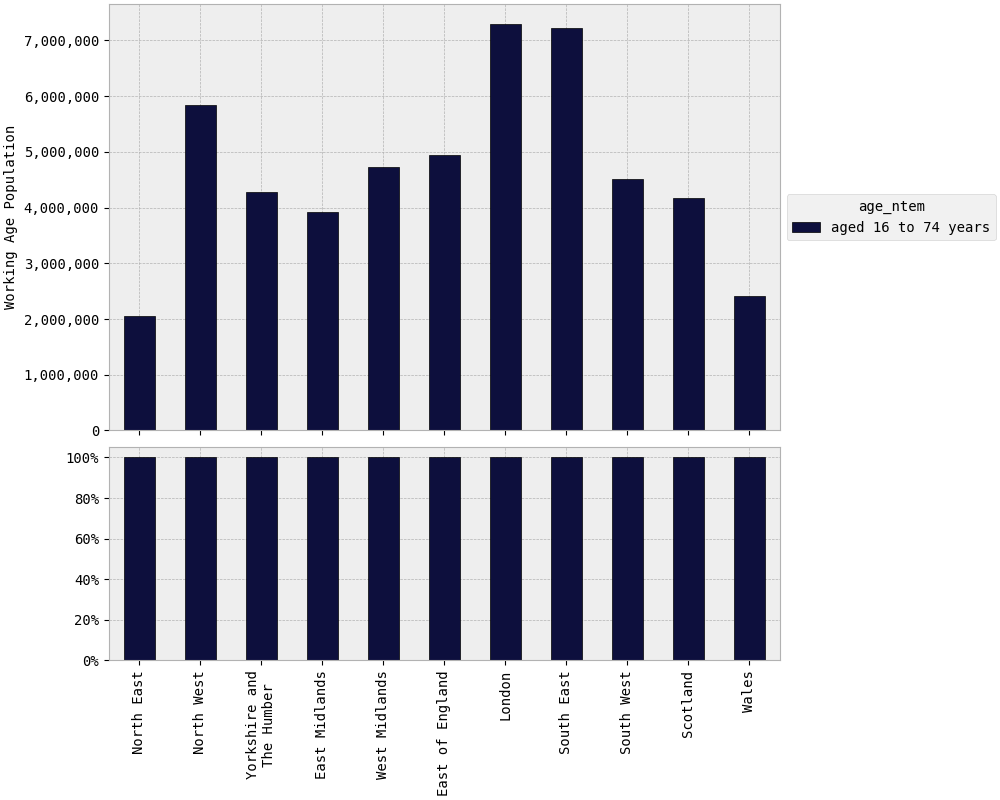

The data file committed next to this chart (first rows):
rgn2021+scotlandrgn_id, aged 16 to 74 years
North East, 2,055,879
North West, 5,848,101
Yorkshire and The Humber, 4,286,263
East Midlands, 3,927,615
West Midlands, 4,719,817
East of England, 4,939,323
London, 7,285,571
South East, 7,223,868
South West, 4,519,323
Scotland, 4,165,096
Wales, 2,421,528
TOTAL, 51,392,382
